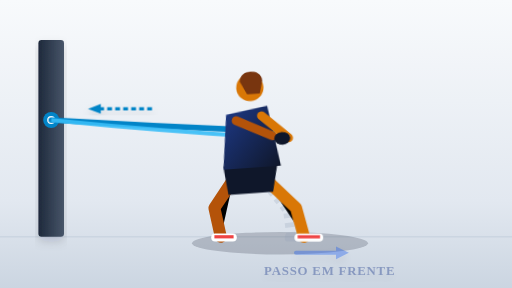
t = 0.00 s
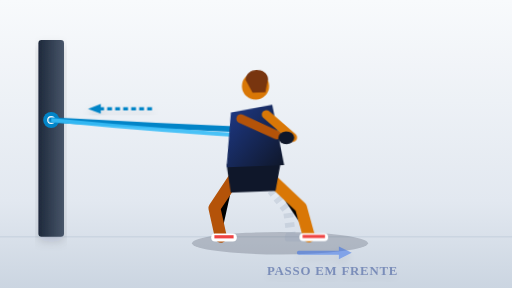
t = 0.32 s
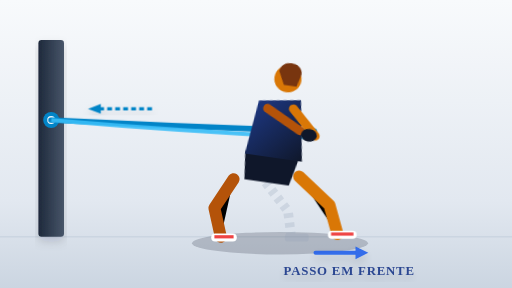
t = 0.95 s
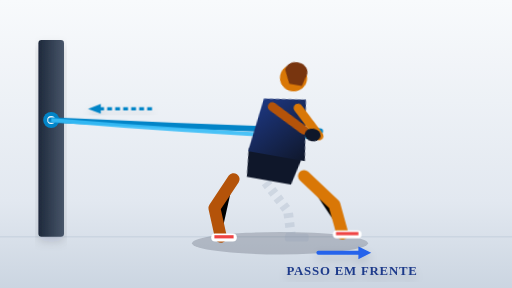
t = 1.37 s
t = 1.96 s: frame unchanged from t = 0.95 s, image omitted
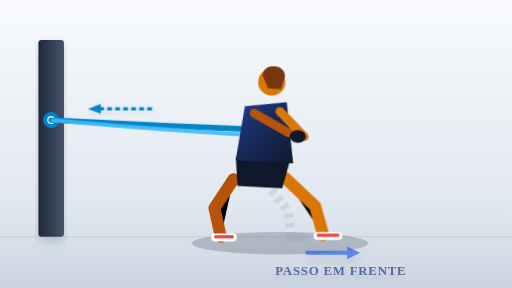
t = 2.24 s

The animated SVG that drew these frames (rendered in a browser with its animation timeline set to each time). Animation: 4 CSS @keyframes rules; one cycle of 2.80 s, repeats indefinitely.

<svg xmlns="http://www.w3.org/2000/svg" viewBox="0 0 320 180" width="100%" height="100%" preserveAspectRatio="xMidYMid meet">
  <defs>
    <linearGradient id="gymFloor" x1="0" y1="0" x2="0" y2="1">
      <stop offset="0%" stop-color="#f8fafc" />
      <stop offset="70%" stop-color="#e2e8f0" />
      <stop offset="100%" stop-color="#cbd5e1" />
    </linearGradient>
    <linearGradient id="kitGrad" x1="0" y1="0" x2="1" y2="1">
      <stop offset="0%" stop-color="#1e3a8a" />
      <stop offset="100%" stop-color="#0f172a" />
    </linearGradient>
    <linearGradient id="postGrad" x1="0" y1="0" x2="1" y2="0">
      <stop offset="0%" stop-color="#1e293b" />
      <stop offset="100%" stop-color="#475569" />
    </linearGradient>
    <filter id="dropShadow" x="-10%" y="-10%" width="120%" height="120%">
      <feDropShadow dx="0" dy="3" stdDeviation="3" flood-color="#0f172a" flood-opacity="0.15" />
    </filter>
  </defs>

  <style>
    @keyframes leadStepCycle {
      0%, 100% {
        /* No agachamento inicial */
        transform: translate(0px, 0px);
      }
      45%, 60% {
        /* Passo em frente firme */
        transform: translate(24px, -2px);
      }
    }
    @keyframes torsoAdvance {
      0%, 100% {
        /* No agachamento: ligeiramente mais baixo, rotação neutra */
        transform: translate(0px, 5px) rotate(-4deg);
      }
      45%, 60% {
        /* No passo em frente: avanço do tronco e rotação ativa */
        transform: translate(14px, -3px) rotate(10deg);
      }
    }
    @keyframes bandFollow {
      0%, 100% {
        transform: scaleX(0.95);
      }
      45%, 60% {
        transform: scaleX(1.15);
      }
    }
    @keyframes forwardStepArrow {
      0%, 100% {
        transform: translateX(0px);
        opacity: 0.4;
      }
      45%, 60% {
        transform: translateX(14px);
        opacity: 1;
      }
    }
    .anim-lead-leg {
      animation: leadStepCycle 2.8s ease-in-out infinite;
    }
    .anim-torso-advance {
      transform-origin: 155px 105px;
      animation: torsoAdvance 2.8s ease-in-out infinite;
    }
    .anim-band-follow {
      transform-origin: 32px 75px;
      animation: bandFollow 2.8s ease-in-out infinite;
    }
    .anim-step-arrow {
      animation: forwardStepArrow 2.8s ease-in-out infinite;
    }
    @media (prefers-reduced-motion: reduce), print {
      *, .anim-lead-leg, .anim-torso-advance, .anim-band-follow, .anim-step-arrow {
        animation: none !important;
      }
    }
  </style>

  <rect width="320" height="180" fill="url(#gymFloor)" />
  <line x1="0" y1="148" x2="320" y2="148" stroke="#cbd5e1" stroke-width="1" />

  <!-- Poste / Rack de Ancoragem Lateral (Esquerda) -->
  <rect x="24" y="25" width="16" height="123" rx="2" fill="url(#postGrad)" filter="url(#dropShadow)" />
  <circle cx="32" cy="75" r="5" fill="#0284c7" />
  <circle cx="32" cy="75" r="2.5" fill="#ffffff" />

  <!-- Sombra Projetada dos Pés no Solo -->
  <ellipse cx="175" cy="152" rx="55" ry="7" fill="#0f172a" opacity="0.2" />

  <!-- Perna Esquerda de Apoio (Base estável fixa no solo) -->
  <path d="M146,112 L134,130 L138,148" stroke="#b45309" stroke-width="7.5" stroke-linecap="round" stroke-linejoin="round" />
  <rect x="132" y="146" width="16" height="5" rx="2.5" fill="#ffffff" />
  <rect x="134" y="147" width="12" height="2" fill="#ef4444" />

  <!-- Posição de Saída Tracejada (Ghosting do Agachamento) -->
  <g opacity="0.25">
    <path d="M166,114 L180,132 L182,148" stroke="#94a3b8" stroke-width="6" stroke-dasharray="3,3" fill="none" />
    <rect x="178" y="146" width="15" height="5" rx="2" fill="#94a3b8" />
  </g>

  <!-- Banda Elástica Tracionada Dinâmica -->
  <g class="anim-band-follow">
    <path d="M32,75 Q105,79 178,82" stroke="#0284c7" stroke-width="3.5" fill="none" stroke-linecap="round" />
    <path d="M32,75 Q105,82 178,86" stroke="#38bdf8" stroke-width="2.5" fill="none" opacity="0.9" />
  </g>

  <!-- PERNA DIREITA DINÂMICA (PASSO EM FRENTE & RETORNO AO AGACHAMENTO) -->
  <g class="anim-lead-leg">
    <path d="M166,112 L185,130 L190,148" stroke="#d97706" stroke-width="7.5" stroke-linecap="round" stroke-linejoin="round" />
    <rect x="184" y="146" width="18" height="5" rx="2.5" fill="#ffffff" />
    <rect x="186" y="147" width="14" height="2" fill="#ef4444" />
  </g>

  <!-- SEGMENTO DINÂMICO DE TRONCO, CABEÇA & BRAÇOS QUE AVANÇAM E RODAM -->
  <g class="anim-torso-advance">
    <!-- Bacia / Calções -->
    <path d="M140,98 L174,98 L170,116 L142,116 Z" fill="#0f172a" />

    <!-- Tronco Rotacionado (Camisola Gil Vicente) -->
    <path d="M144,66 L170,62 L176,100 L140,100 Z" fill="url(#kitGrad)" />

    <!-- Cabeça e Cabelo -->
    <circle cx="160" cy="50" r="8.5" fill="#d97706" />
    <path d="M154,46 C154,38 168,38 168,46 L166,54 L158,54 Z" fill="#78350f" />

    <!-- Braços Estendidos a Segurar a Pega da Banda com Rotação -->
    <path d="M150,70 L172,81" stroke="#b45309" stroke-width="5.5" stroke-linecap="round" />
    <path d="M166,68 L182,83" stroke="#d97706" stroke-width="5.5" stroke-linecap="round" />
    <ellipse cx="178" cy="83" rx="5" ry="4" fill="#0f172a" />
  </g>

  <!-- Vetores Dinâmicos: Seta de Avanço do Passo em Frente -->
  <g filter="url(#dropShadow)" class="anim-step-arrow">
    <!-- Seta no Solo de Passo em Frente -->
    <line x1="185" y1="158" x2="212" y2="158" stroke="#2563eb" stroke-width="2.5" stroke-linecap="round" />
    <polygon points="210,154 218,158 210,162" fill="#2563eb" />
    <text x="165" y="172" fill="#1e3a8a" font-size="8" font-weight="900" letter-spacing="0.5">PASSO EM FRENTE</text>
  </g>

  <!-- Vetor de Tensão Lateral da Banda -->
  <g filter="url(#dropShadow)">
    <path d="M95,68 L60,68" stroke="#0284c7" stroke-width="2" stroke-dasharray="3,2" fill="none" />
    <polygon points="63,65 55,68 63,71" fill="#0284c7" />
  </g>
</svg>
